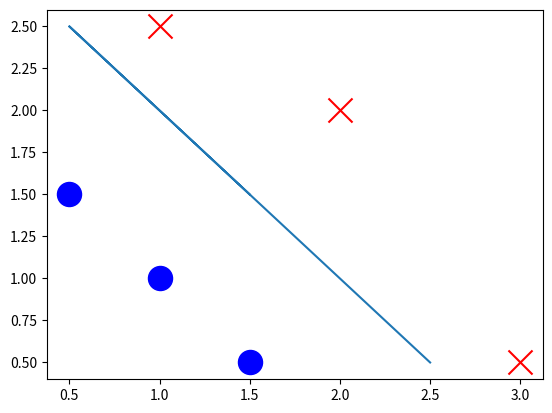

Python code for this plot:
import numpy as np
import matplotlib.pyplot as plt


x = np.array([[0.5, 1.5]
              ,[1,1],
              [1.5, 0.5],
              [3, 0.5], 
              [2, 2],
              [1, 2.5]])
y = np.array([0, 0, 0, 1, 1, 1])

# in this b=-3 and w1=1,w2=1
#x1+x2-3=0
#x1=3-x2

pos=y==1
neg=y==0
# print(pos)
# print(neg)
x0=x[:,1]
x1=3-x0
print(x1)

plt.plot(x0,x1)
plt.scatter(x[pos,0],x[pos,1],marker='x',s=300,c='r')
plt.scatter(x[neg,0],x[neg,1],marker='o',s=300,c='b')
plt.show()

